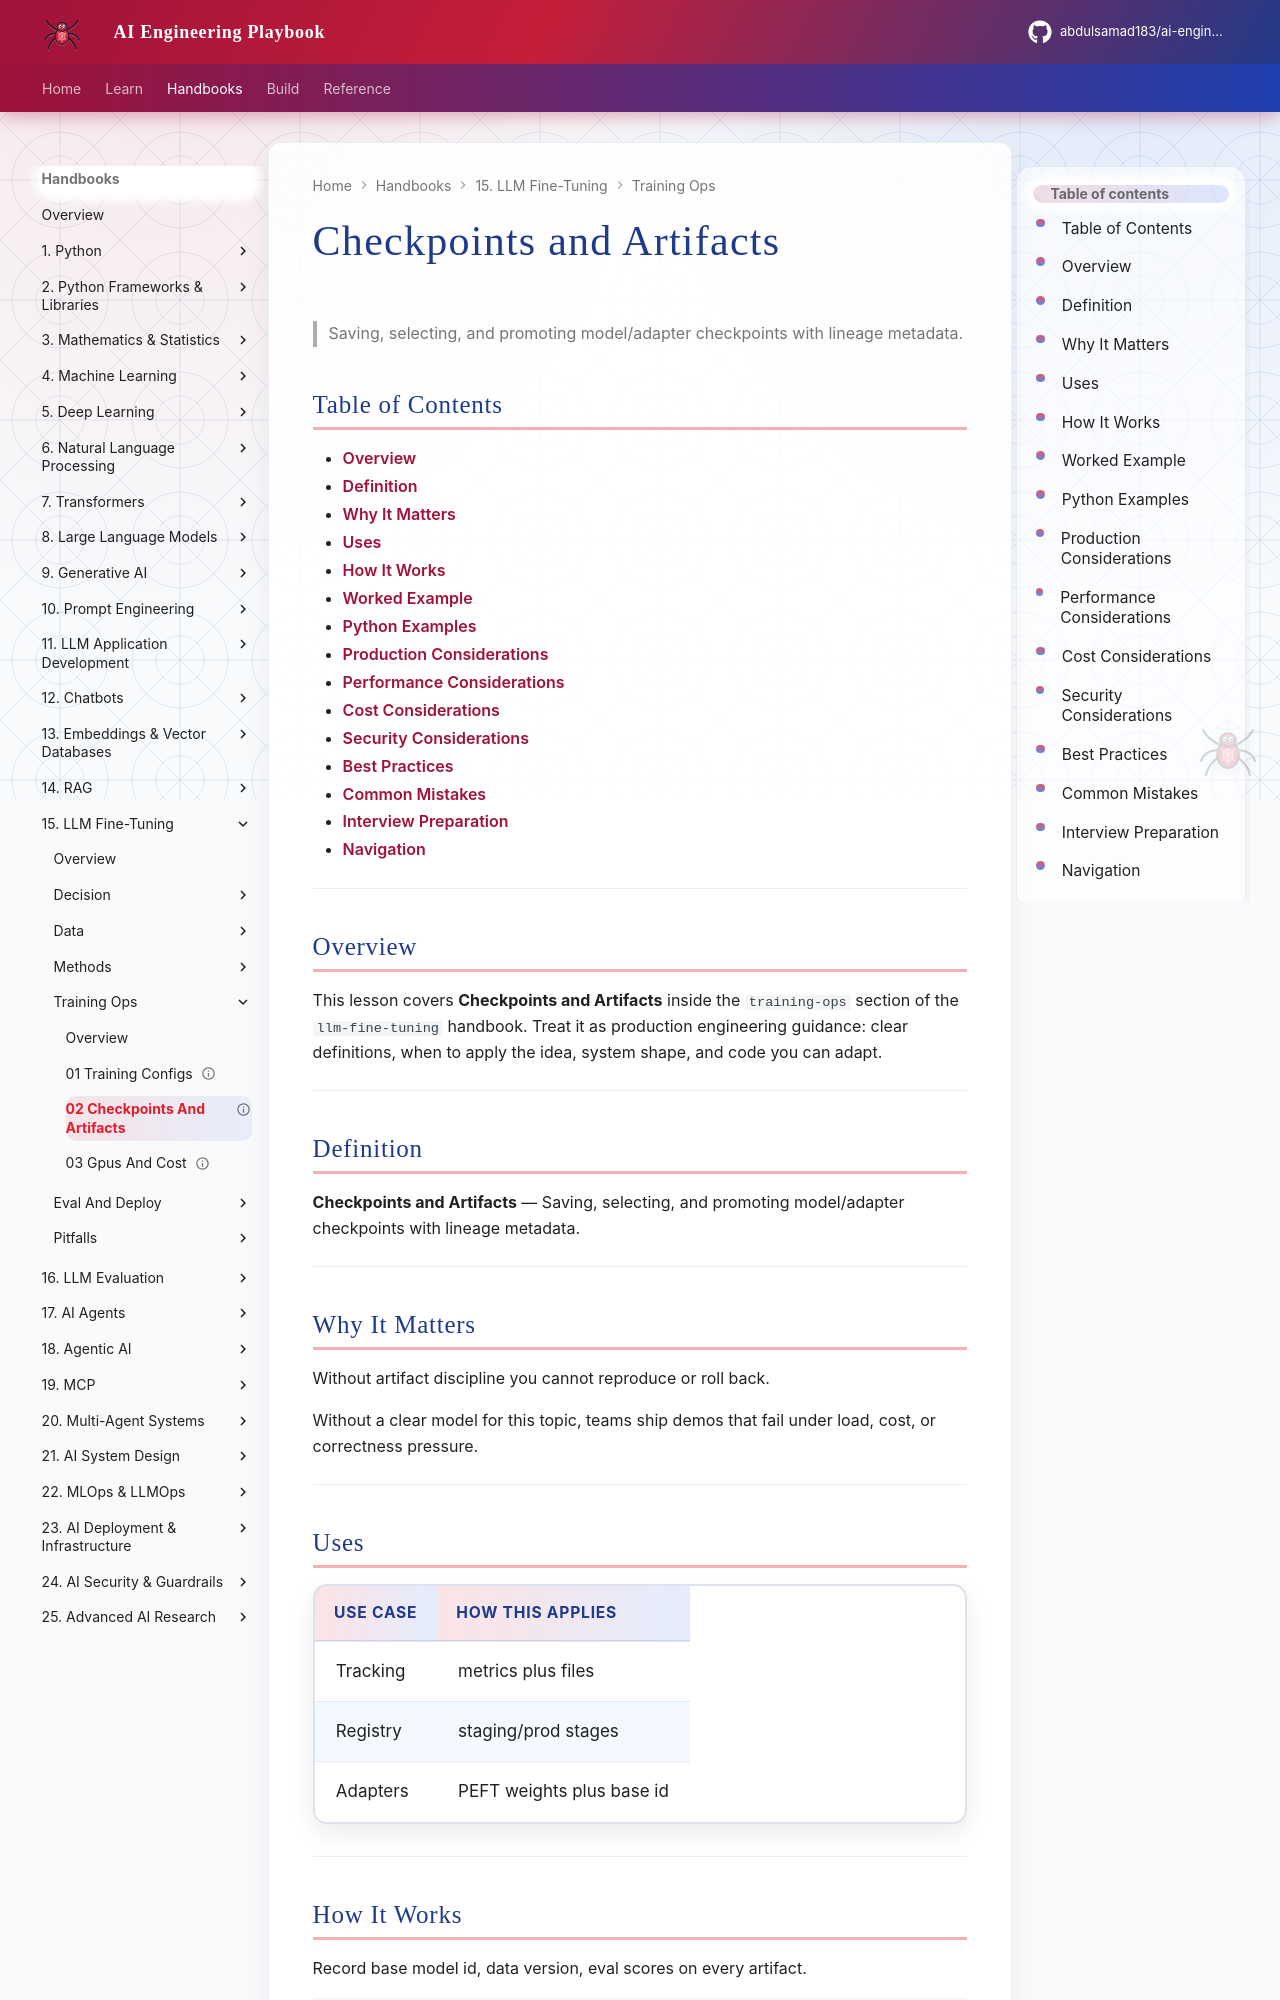

repository: abdulsamad183/ai-engineering-playbook · page: domains/llm-fine-tuning/training-ops/02-checkpoints-and-artifacts/index.html · generator: mkdocs

---
title: "Checkpoints and Artifacts"
description: "Saving, selecting, and promoting model/adapter checkpoints with lineage metadata."
domain: llm-fine-tuning
tags: [training-ops, 02-checkpoints-and-artifacts]
status: published
created: 2026-08-12
updated: 2026-08-12
version: "1.0"
related:
  - ../../llm-engineering/README.md
  - ../README.md
---

# Checkpoints and Artifacts

> Saving, selecting, and promoting model/adapter checkpoints with lineage metadata.

## Table of Contents

- [Overview](#overview)
- [Definition](#definition)
- [Why It Matters](#why-it-matters)
- [Uses](#uses)
- [How It Works](#how-it-works)
- [Worked Example](#worked-example)
- [Python Examples](#python-examples)
- [Production Considerations](#production-considerations)
- [Performance Considerations](#performance-considerations)
- [Cost Considerations](#cost-considerations)
- [Security Considerations](#security-considerations)
- [Best Practices](#best-practices)
- [Common Mistakes](#common-mistakes)
- [Interview Preparation](#interview-preparation)
- [Navigation](#navigation)

---

## Overview

This lesson covers **Checkpoints and Artifacts** inside the `training-ops` section of the `llm-fine-tuning` handbook. Treat it as production engineering guidance: clear definitions, when to apply the idea, system shape, and code you can adapt.

---

## Definition

**Checkpoints and Artifacts** — Saving, selecting, and promoting model/adapter checkpoints with lineage metadata.

---

## Why It Matters

Without artifact discipline you cannot reproduce or roll back.

Without a clear model for this topic, teams ship demos that fail under load, cost, or correctness pressure.

---
